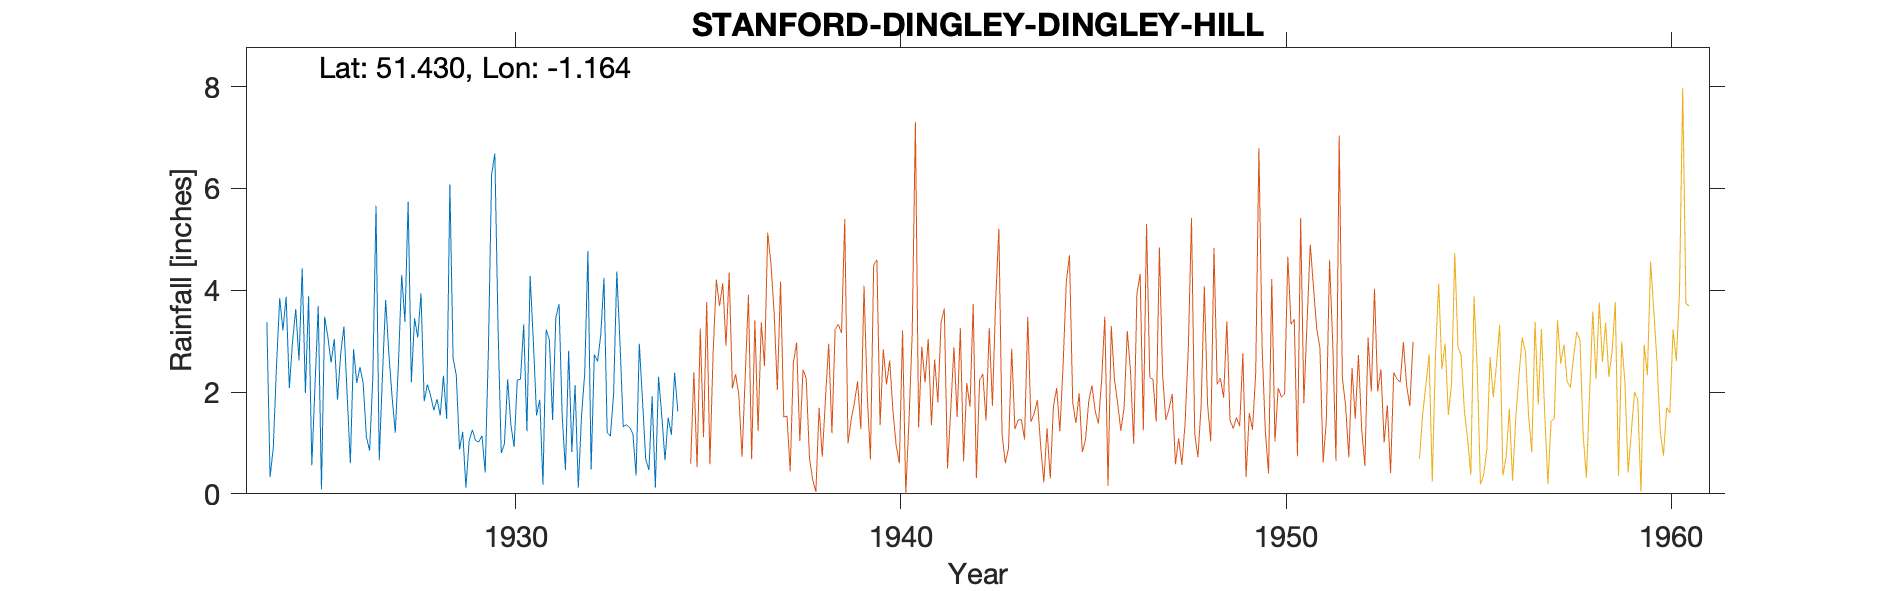

Source data for this figure (header and first rows):
STANFORD-DINGLEY-BRACKENHURST, , , , , , , , , , , , , , , , , , , , , 
Grid ref, SU582704, Long, -1.164, Lat, 51.43, Elevation, 340, ft., , , , , , , , , , , , , 
Station no, 806/2, , , , , , , , , , , , , , , , , , , , 
, 1920, 1921, 1922, 1923, 1924, 1925, 1926, 1927, 1928, 1929, 1930, 1931, 1932, 1933, 1934, 1935, 1936, 1937, 1938, 1939, 1940
January, , , , , 3.37, 1.98, 3.29, 2.33, 3.94, 0.87, 3.28, 1.54, 2.14, 1.97, 1.91, , , , , , 
February, , , , , 0.33, 3.88, 1.96, 3.81, 1.82, 1.22, 0.8, 1.85, 0.12, 4.37, 0.12, , , , , , 
March, , , , , 0.9, 0.56, 0.6, 2.75, 2.15, 0.12, 0.99, 0.18, 1.52, 2.94, 2.3, , , , , , 
April, , , , , 2.51, 2.13, 2.84, 1.91, 1.93, 1.03, 2.25, 3.23, 2.36, 1.32, 1.54, , , , , , 
May, , , , , 3.85, 3.69, 2.18, 1.2, 1.64, 1.26, 1.36, 3.02, 4.77, 1.36, 0.66, , , , , , 
June, , , , , 3.21, 0.09, 2.49, 2.59, 1.86, 1.05, 0.92, 1.45, 0.48, 1.3, 1.5, , , , , , 
July, , , , , 3.87, 3.48, 2.17, 4.3, 1.54, 1.02, 2.24, 3.46, 2.74, 1.19, 1.16, , , , , , 
August, , , , , 2.08, 3.08, 1.12, 3.38, 2.32, 1.14, 2.25, 3.73, 2.6, 0.36, 2.38, , , , , , 
September, , , , , 2.99, 2.58, 0.85, 5.74, 1.47, 0.42, 3.33, 1.51, 3.12, 2.95, 1.62, , , , , , 
October, , , , , 3.63, 3.04, 2.28, 2.19, 6.08, 2.83, 1.23, 0.47, 4.24, 1.84, , , , , , , 
November, , , , , 2.62, 1.85, 5.66, 3.45, 2.67, 6.27, 4.28, 2.81, 1.21, 0.68, , , , , , , 
December, , , , , 4.43, 2.75, 0.66, 3.07, 2.33, 6.69, 3, 0.82, 1.13, 0.47, , , , , , , 
Total, , , , , 33.79, 29.11, 26.1, 36.72, 29.75, 23.92, 25.93, 24.07, 26.43, 20.75, , , , , , , 
NGR is Brackenhurst. Long/Lat on 1930s r…, , , , , , , , , , , , , , , , , , , , , 
Gauge moved 200 yards NW in 1934. Statio…, , , , , , , , , , , , , , , , , , , , , 
